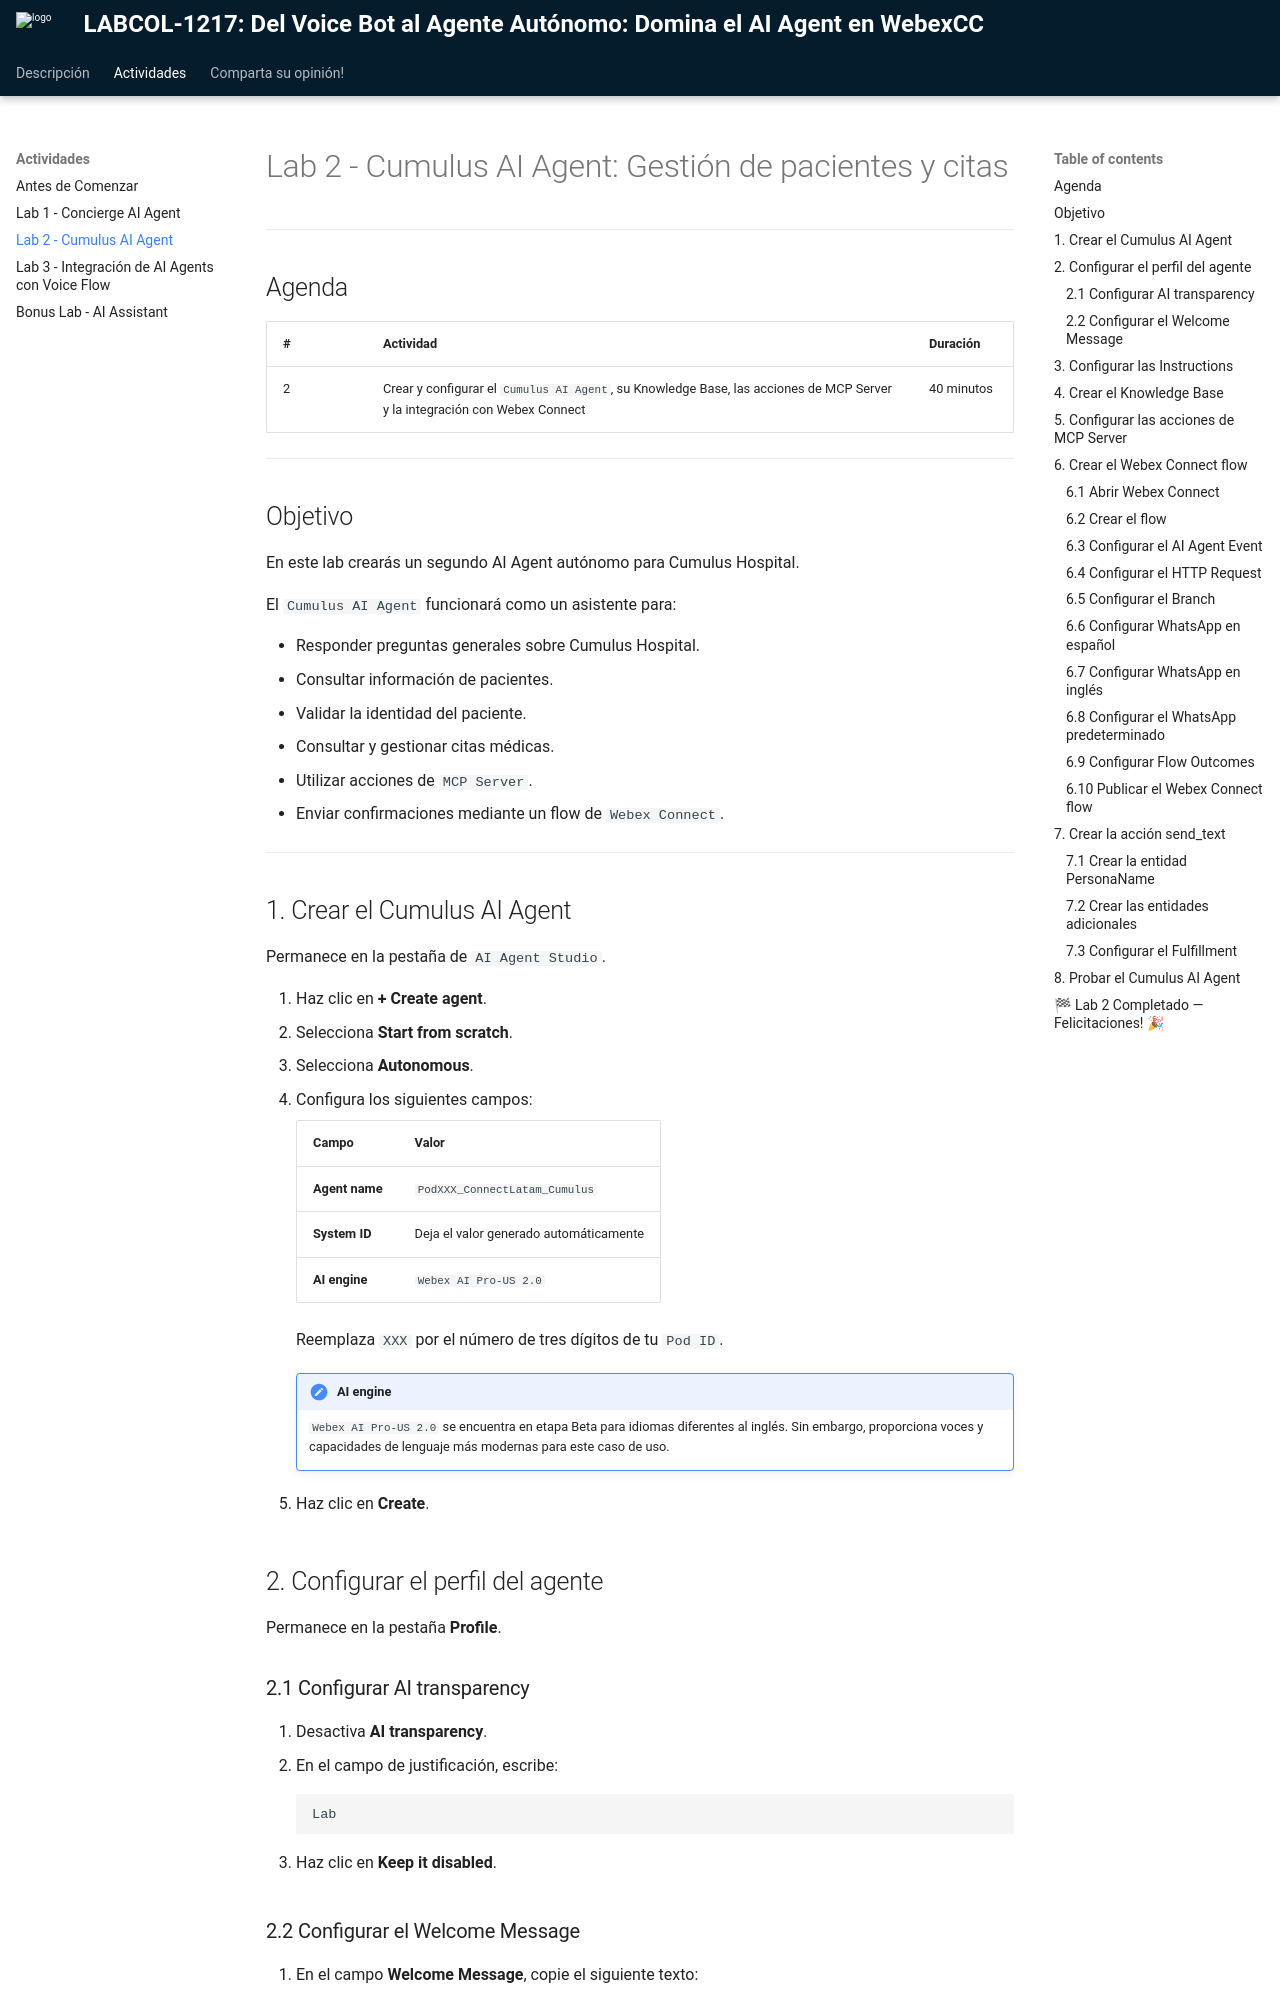

repository: WebexCC-SA/WxCCConnectLatamFY27 · page: digital/index.html · generator: mkdocs

# Lab 2 - Cumulus AI Agent: Gestión de pacientes y citas

---

## Agenda

| # | Actividad | Duración |
|---|---|---|
| 2 | Crear y configurar el `Cumulus AI Agent`, su Knowledge Base, las acciones de MCP Server y la integración con Webex Connect | 40 minutos |

---

## Objetivo

En este lab crearás un segundo AI Agent autónomo para Cumulus Hospital.

El `Cumulus AI Agent` funcionará como un asistente para:

- Responder preguntas generales sobre Cumulus Hospital.
- Consultar información de pacientes.
- Validar la identidad del paciente.
- Consultar y gestionar citas médicas.
- Utilizar acciones de `MCP Server`.
- Enviar confirmaciones mediante un flow de `Webex Connect`.

--- 

## 1. Crear el Cumulus AI Agent

Permanece en la pestaña de `AI Agent Studio`.

1. Haz clic en **+ Create agent**.
2. Selecciona **Start from scratch**.
3. Selecciona **Autonomous**.
4. Configura los siguientes campos:

    | Campo | Valor |
    |---|---|
    | **Agent name** | `PodXXX_ConnectLatam_Cumulus` |
    | **System ID** | Deja el valor generado automáticamente |
    | **AI engine** | `Webex AI Pro-US 2.0` |

    Reemplaza `XXX` por el número de tres dígitos de tu `Pod ID`.

    !!! note "AI engine"
        `Webex AI Pro-US 2.0` se encuentra en etapa Beta para idiomas diferentes al inglés. Sin embargo, proporciona voces y capacidades de lenguaje más modernas para este caso de uso.

5. Haz clic en **Create**.

## 2. Configurar el perfil del agente

Permanece en la pestaña **Profile**.

### 2.1 Configurar AI transparency

1. Desactiva **AI transparency**.
2. En el campo de justificación, escribe:

    ```text
    Lab
    ```

3. Haz clic en **Keep it disabled**.

### 2.2 Configurar el Welcome Message

1. En el campo **Welcome Message**, copie el siguiente texto:

```text
{% raw %} {{WelcomeMsg}} {% endraw %}
```


!!! note "Welcome Message dinámico"
    {% raw %}`{{WelcomeMsg}}`{% endraw %} es una variable que recibe el mensaje inicial enviado desde el `Voice Flow`.

    Esto permite que el AI Agent reciba el mensaje inicial en el idioma seleccionado por el paciente, sin tener que solicitar nuevamente esta información.
